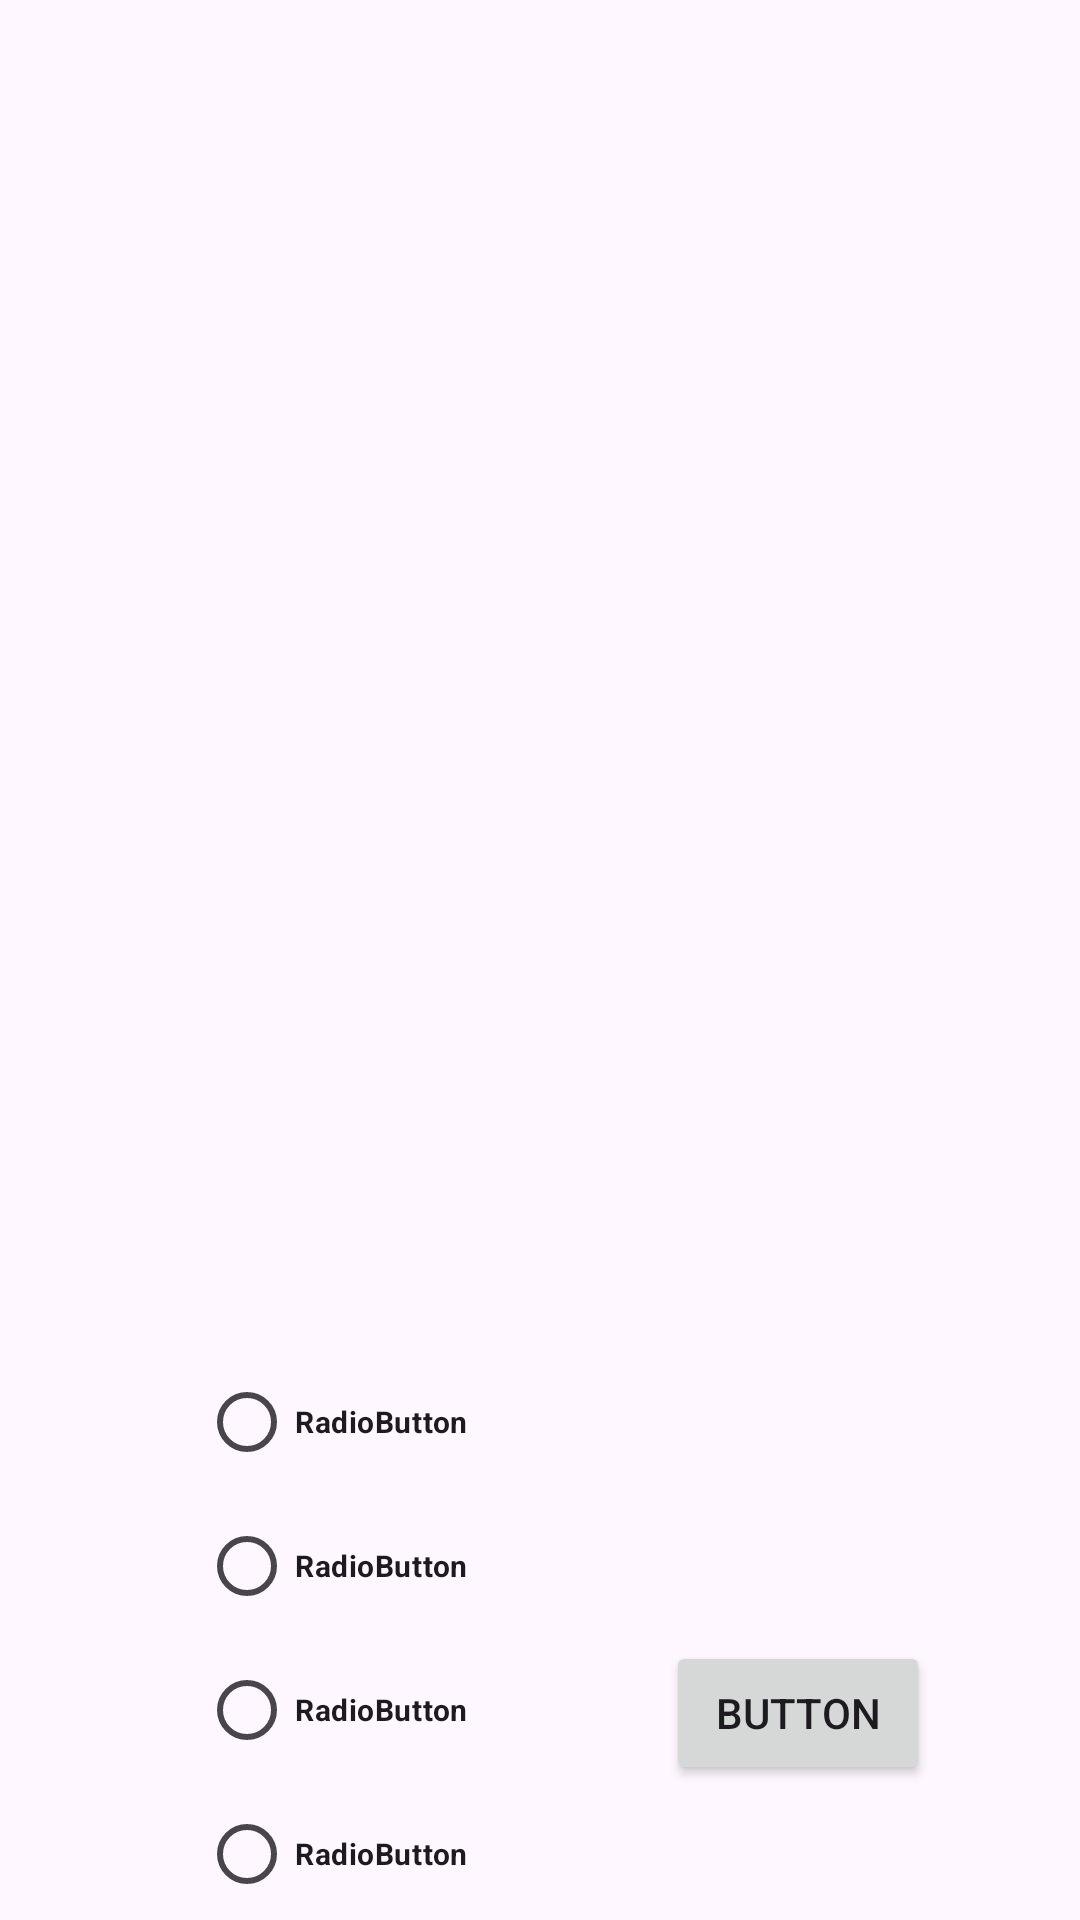

Write the Android layout XML for this screen, with the resource values it uses.
<!-- AndroidManifest.xml: application theme Theme.OlioHT -->
<!-- res/layout/fragment_move_lutemon.xml -->
<?xml version="1.0" encoding="utf-8"?>
<androidx.constraintlayout.widget.ConstraintLayout xmlns:android="http://schemas.android.com/apk/res/android"
    xmlns:app="http://schemas.android.com/apk/res-auto"
    xmlns:tools="http://schemas.android.com/tools"
    android:layout_width="match_parent"
    android:layout_height="match_parent"
    tools:context=".fragments.MoveLutemonFragment">

    <androidx.recyclerview.widget.RecyclerView
        android:id="@+id/recyclerView"
        android:layout_width="0dp"
        android:layout_height="450dp"
        app:layout_constraintEnd_toEndOf="parent"
        app:layout_constraintStart_toStartOf="parent"
        app:layout_constraintTop_toTopOf="parent" />

    <RadioGroup
        android:id="@+id/radioGroup"
        android:layout_width="wrap_content"
        android:layout_height="wrap_content"
        android:orientation="vertical"
        app:layout_constraintEnd_toStartOf="@+id/button2"
        app:layout_constraintStart_toStartOf="parent"
        app:layout_constraintTop_toBottomOf="@+id/recyclerView">

        <RadioButton
            android:id="@+id/radioButton6"
            android:layout_width="wrap_content"
            android:layout_height="wrap_content"
            android:layout_weight="1"
            android:text="RadioButton"
            android:textSize="10sp"
            android:textStyle="bold" />

        <RadioButton
            android:id="@+id/radioButton5"
            android:layout_width="wrap_content"
            android:layout_height="wrap_content"
            android:layout_weight="1"
            android:text="RadioButton"
            android:textSize="10sp"
            android:textStyle="bold" />

        <RadioButton
            android:id="@+id/radioButton"
            android:layout_width="wrap_content"
            android:layout_height="wrap_content"
            android:layout_weight="1"
            android:text="RadioButton"
            android:textSize="10sp"
            android:textStyle="bold" />

        <RadioButton
            android:id="@+id/radioButton2"
            android:layout_width="wrap_content"
            android:layout_height="wrap_content"
            android:layout_weight="1"
            android:text="RadioButton"
            android:textSize="10sp"
            android:textStyle="bold" />

        <RadioButton
            android:id="@+id/radioButton3"
            android:layout_width="wrap_content"
            android:layout_height="wrap_content"
            android:layout_weight="1"
            android:text="RadioButton"
            android:textSize="10sp"
            android:textStyle="bold" />
    </RadioGroup>

    <Button
        android:id="@+id/button2"
        android:layout_width="wrap_content"
        android:layout_height="wrap_content"
        android:layout_marginTop="97dp"
        android:layout_marginEnd="50dp"
        android:text="Button"
        app:layout_constraintEnd_toEndOf="parent"
        app:layout_constraintTop_toBottomOf="@+id/recyclerView" />

</androidx.constraintlayout.widget.ConstraintLayout>
<!-- resources referenced by this layout -->
<resources>
  <style name="Theme.OlioHT" parent="Base.Theme.OlioHT" />
  <style name="Base.Theme.OlioHT" parent="Theme.Material3.DayNight.NoActionBar">
          
          
      </style>
</resources>
